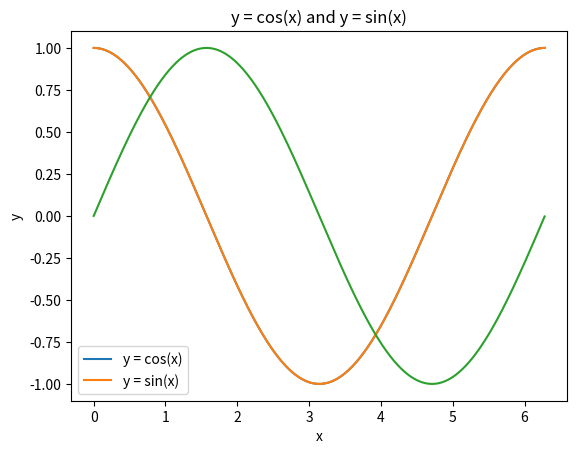
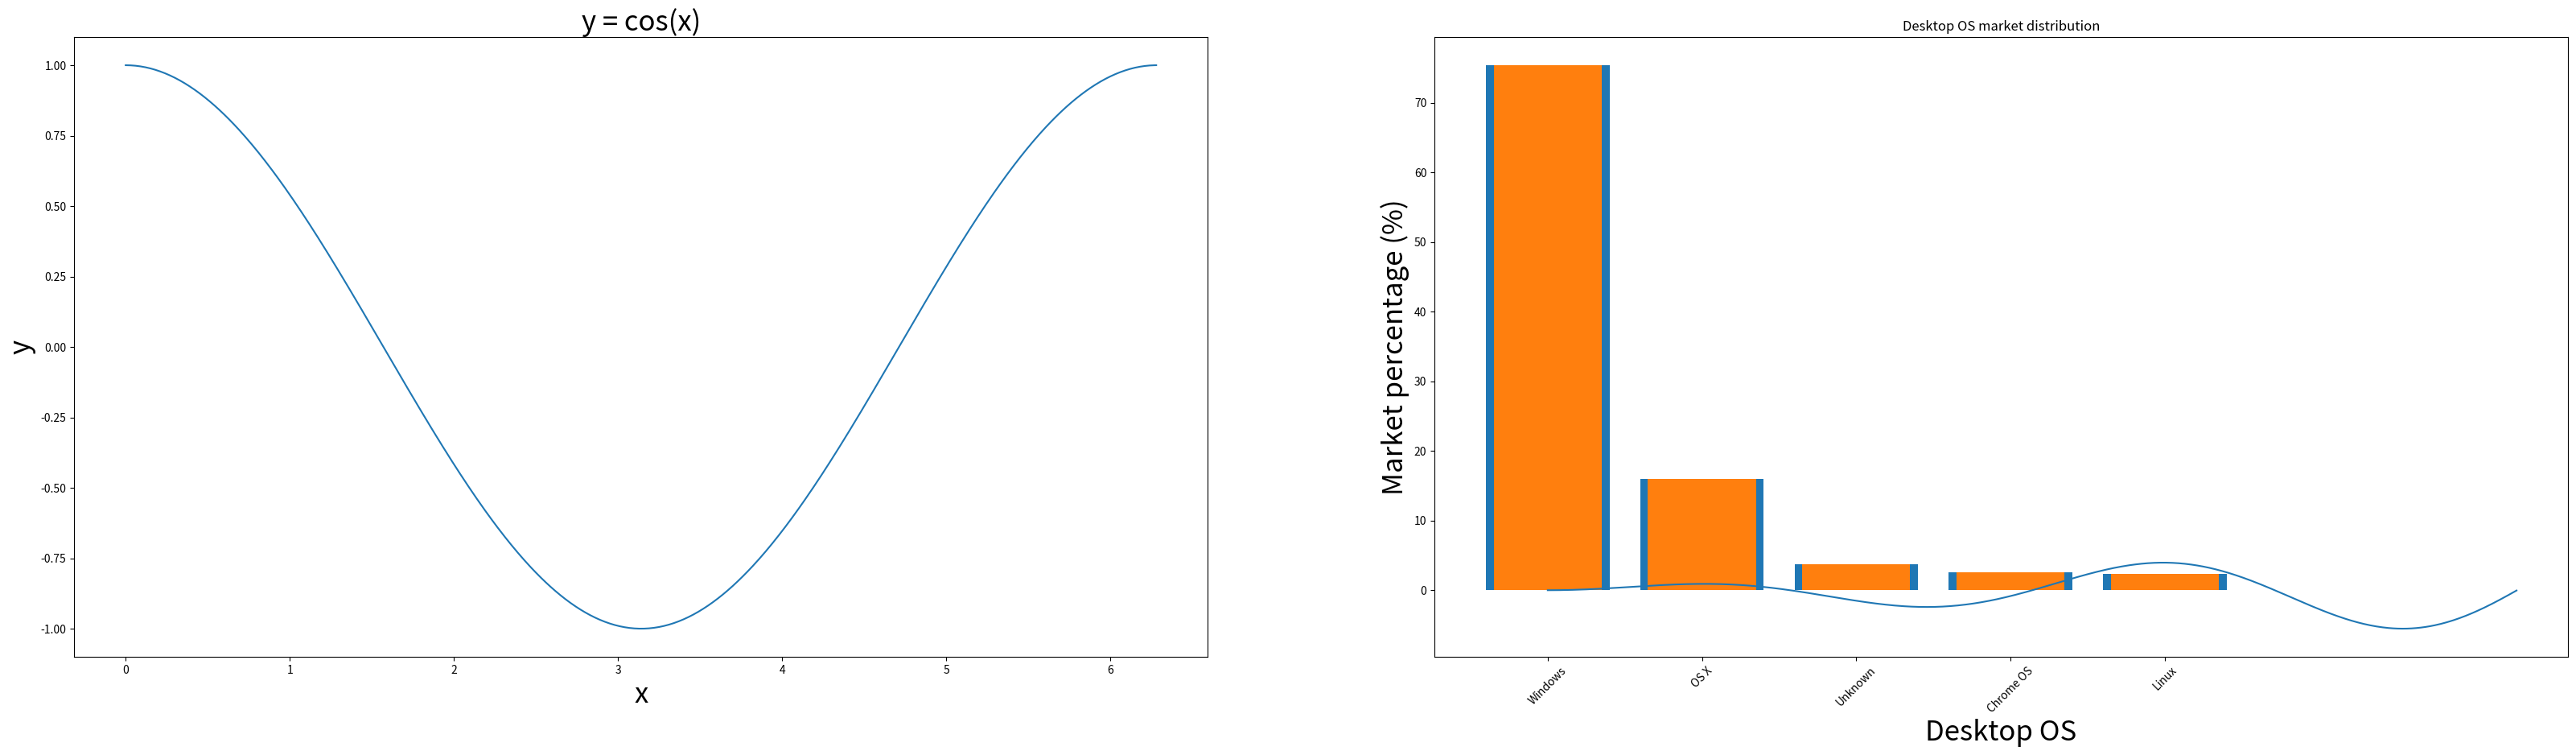

Here is the Python script that generated these plots, in order: (Note: this script raises an exception after producing the figures.)
!pip install matplotlib

import matplotlib.pyplot as plt
%matplotlib inline

import numpy as np

x = np.arange(0, 2 * np.pi, 0.01)
y = np.cos(x)

#Plotting cosine function
plt.plot(x, y)

#Naming x and y axis
plt.xlabel('x')
plt.ylabel('y')

#Naming the whole graph
plt.title('y = cos(x)')

#Including the grid (for better analysis)
plt.grid()

#Plotting the graph
plt.show()

y_2 = np.sin(x)
#Plotting multiple graphs
plt.plot(x, y)
plt.plot(x, y_2)

plt.xlabel('x')
plt.ylabel('y')
plt.grid()

plt.legend(['y = cos(x)', 'y = sin(x)'])
plt.title('y = cos(x) and y = sin(x)')

plt.show()

#Creating functions

y_1 = np.cos(x)
y_2 = x * np.sin(2 * x)

# .subplots(num_rows, num_cols, figsize = (fig_width, fig_height))
fig, ax = plt.subplots(1, 2, figsize = (40, 10))

ax[0].plot(x, y_1)
ax[0].set_xlabel('x', fontsize = 25)
ax[0].set_ylabel('y', fontsize = 25)
ax[0].set_title('y = cos(x)', fontsize = 25)

ax[1].plot(x, y_2)
ax[1].set_xlabel('x', fontsize = 25)
ax[1].set_ylabel('y', fontsize = 25)
ax[1].set_title('y = xsin(2x)', fontsize = 25)

os = ['Windows', 'OS X', 'Unknown', 'Chrome OS', 'Linux']
percentage = [75.39, 15.93, 3.75, 2.57, 2.35]

#computing bar graph
plt.bar(os, percentage)

#setting x label
plt.xlabel('Desktop OS')

#setting y label
plt.ylabel('Market percentage (%)')

#setting title
plt.title('Desktop OS market distribution')

plt.show()

#decreasing the bar width
bar_width = 0.7

plt.bar(os, percentage, width = bar_width)

plt.xlabel('Desktop OS')
plt.ylabel('Market percentage (%)')
plt.title('Desktop OS market distribution')

#rotating the x axis bar titles at 45 degrees
plt.xticks(rotation = 45)

plt.show()

#setting random seed
np.random.seed(10)

data_1 = np.random.normal(80, 30, 200)
data_2 = np.random.normal(90, 20, 200)
data_3 = np.random.normal(10, 100, 200)
data_4 = np.random.normal(25, 75, 200)

data = [y_1, y_2, y_3, y_4]

plt.boxplot(data)
plt.show()

plt.scatter(data_1, data_2)
plt.xlabel('data_1')
plt.ylabel('data_2')
plt.show()

#defining the colors variable
colors = range(len(data_1))

#c here is responsible for the color change, while alpha controls the opacity
plt.scatter(data_1, data_2, c = colors, alpha = 0.5)
plt.xlabel('data_1')
plt.ylabel('data_2')
plt.show()

#Preparing the data
fruits = ['mango', 'watermelon', 'pineapple', 'strawberry', 'cherry', 'orange']

countries = ['India', 'Australia', 'USA', 'Canada', 'Brazil', 'Germany', 'Spain']

harvest = np.array([[0.8, 2.4, 2.5, 3.9, 0.0, 4.0, 0.0],
                    [2.4, 0.0, 4.0, 1.0, 2.7, 0.0, 0.0],
                    [1.1, 2.4, 0.8, 4.3, 1.9, 4.4, 0.0],
                    [0.6, 0.0, 0.3, 0.0, 3.1, 0.0, 0.0],
                    [0.7, 1.7, 0.6, 2.6, 2.2, 6.2, 0.0],
                    [0.1, 2.0, 0.0, 1.4, 0.0, 1.9, 6.3]])

#Creating subplot
fig, ax = plt.subplots()
img = ax.imshow(harvest)

#Aranging the labels
ax.set_xticks(np.arange(len(countries)))
ax.set_yticks(np.arange(len(fruits)))

#Naming those labels
ax.set_xticklabels(countries)
ax.set_yticklabels(fruits)

#Setting the heatmap title
ax.set_title('Growth of Fruits in Countries (tons / year)')
plt.show()

#Creating subplot
fig, ax = plt.subplots()
img = ax.imshow(harvest)

#Aranging the labels
ax.set_xticks(np.arange(len(countries)))
ax.set_yticks(np.arange(len(fruits)))

#Naming those labels and rotating at 30 degrees
ax.set_xticklabels(countries, rotation = 30)
ax.set_yticklabels(fruits)

#Annotating squares in the heatmap
for i in range(len(fruits)):
    for j in range(len(countries)):
        
        # annotating numeric value at the center of each square
        text = ax.text(j, i, harvest[i, j], ha = 'center', va = 'center', 
                       color = 'w')


#Setting the heatmap title
ax.set_title('Growth of Fruits in Countries (tons / year)')
plt.show()